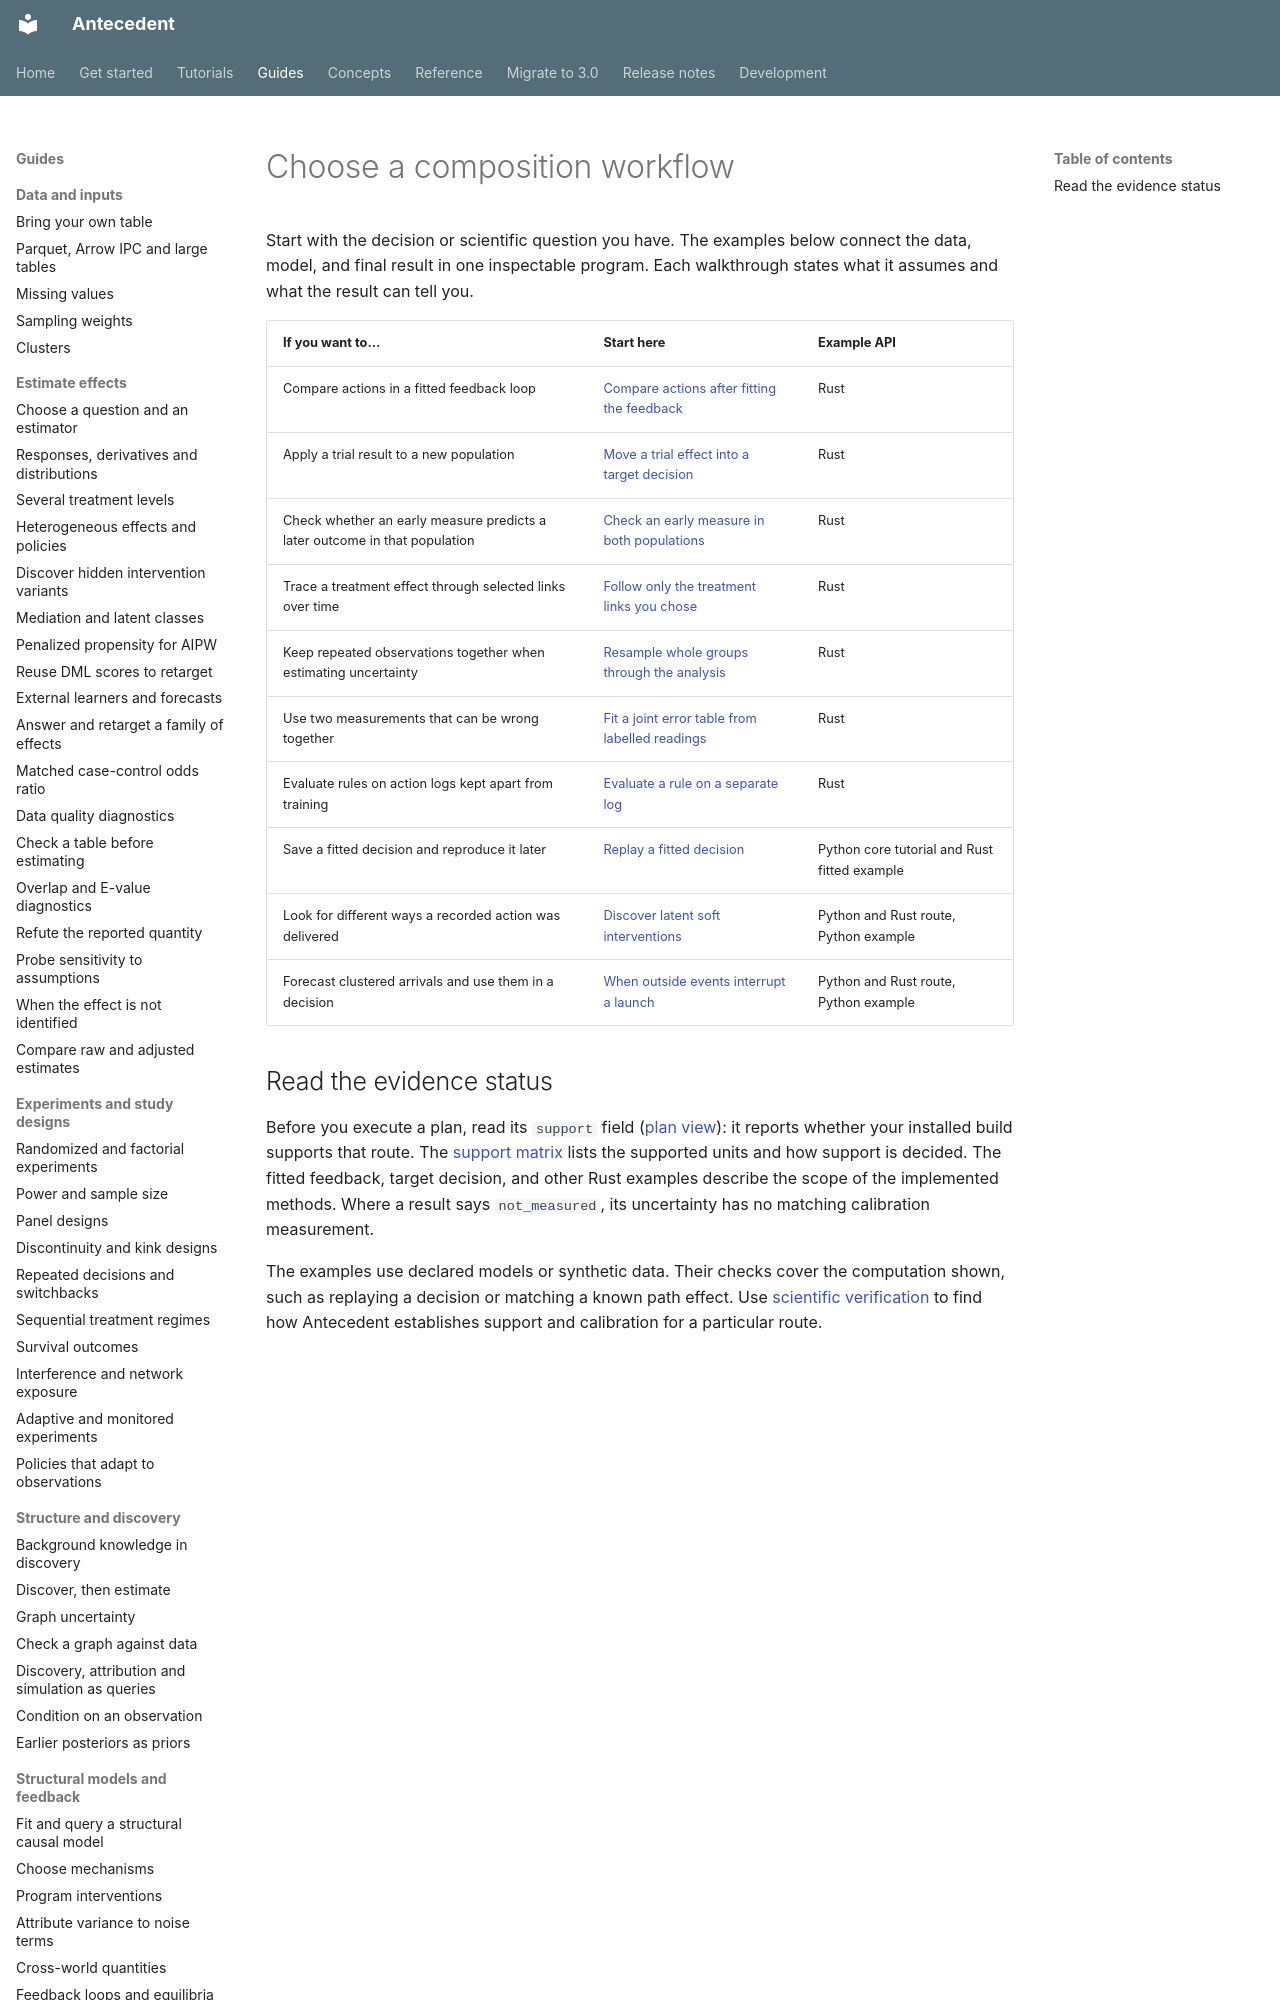

repository: iridae-dev/antecedent · page: guides/composition-workflows/index.html · generator: mkdocs

# Choose a composition workflow

Start with the decision or scientific question you have. The examples below connect the data, model, and final result in one inspectable program. Each walkthrough states what it assumes and what the result can tell you.
